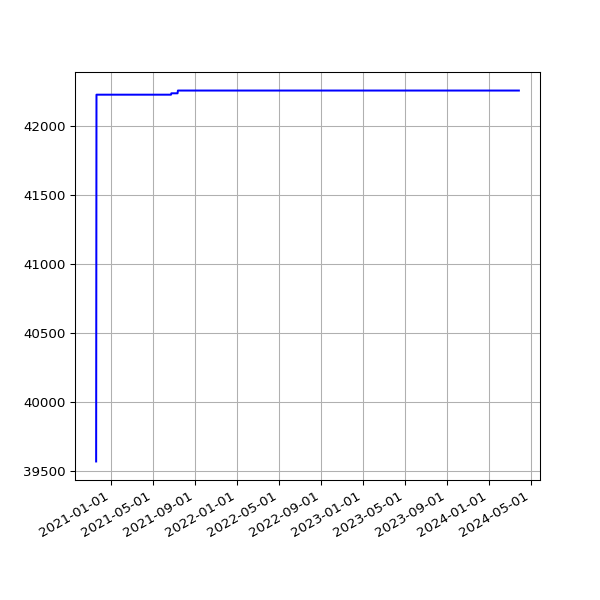

The data file committed next to this chart (first rows):
date, value
2020-11-18 19:24:58 +0000, 39570
2020-11-19 19:21:49 +0000, 42228
2020-11-20 19:23:53 +0000, 42228
2020-11-21 19:19:15 +0000, 42228
2020-11-22 19:24:39 +0000, 42228
2020-11-23 19:25:48 +0000, 42228
2020-11-24 19:22:52 +0000, 42228
2020-11-25 19:29:28 +0000, 42228
2020-11-26 19:30:14 +0000, 42228
2020-11-27 19:31:35 +0000, 42228
2020-11-28 19:22:31 +0000, 42228
2020-11-29 19:29:18 +0000, 42228
2020-11-30 19:34:10 +0000, 42228
2020-12-01 19:30:58 +0000, 42228
2020-12-02 19:43:13 +0000, 42228
2020-12-03 19:19:36 +0000, 42228
2020-12-04 19:24:28 +0000, 42228
2020-12-05 19:23:22 +0000, 42228
2020-12-06 19:40:29 +0000, 42228
2020-12-07 19:29:28 +0000, 42228
2020-12-08 19:40:28 +0000, 42228
2020-12-09 20:16:58 +0000, 42228
2020-12-10 19:37:42 +0000, 42228
2020-12-11 19:37:55 +0000, 42228
2020-12-12 19:34:08 +0000, 42228
2020-12-13 19:30:46 +0000, 42228
2020-12-14 19:41:09 +0000, 42228
2020-12-17 00:30:55 +0000, 42228
2020-12-18 19:27:30 +0000, 42228
2020-12-19 19:30:07 +0000, 42228
2020-12-20 19:27:34 +0000, 42228
2020-12-21 19:20:20 +0000, 42228
2020-12-22 19:19:29 +0000, 42228
2020-12-23 19:22:49 +0000, 42228
2020-12-24 19:11:16 +0000, 42228
2020-12-25 19:25:41 +0000, 42228
2020-12-26 19:26:42 +0000, 42228
2020-12-27 19:32:40 +0000, 42228
2020-12-28 19:28:01 +0000, 42228
2020-12-29 19:24:18 +0000, 42228
2020-12-30 19:21:37 +0000, 42228
2020-12-31 19:19:04 +0000, 42228
2021-01-01 19:28:15 +0000, 42228
2021-01-02 19:25:50 +0000, 42228
2021-01-03 19:20:02 +0000, 42228
2021-01-04 19:24:50 +0000, 42228
2021-01-05 19:26:14 +0000, 42228
2021-01-06 19:33:28 +0000, 42228
2021-01-07 21:28:13 +0000, 42228
2021-01-08 19:34:02 +0000, 42228
2021-01-09 19:27:30 +0000, 42228
2021-01-10 19:21:43 +0000, 42228
2021-01-11 19:24:30 +0000, 42228
2021-01-13 19:21:39 +0000, 42228
2021-01-14 19:32:13 +0000, 42228
2021-01-15 19:23:21 +0000, 42228
2021-01-16 19:21:11 +0000, 42228
2021-01-17 19:21:55 +0000, 42228
2021-01-18 19:19:11 +0000, 42228
2021-01-19 19:18:48 +0000, 42228
... 954 more rows
